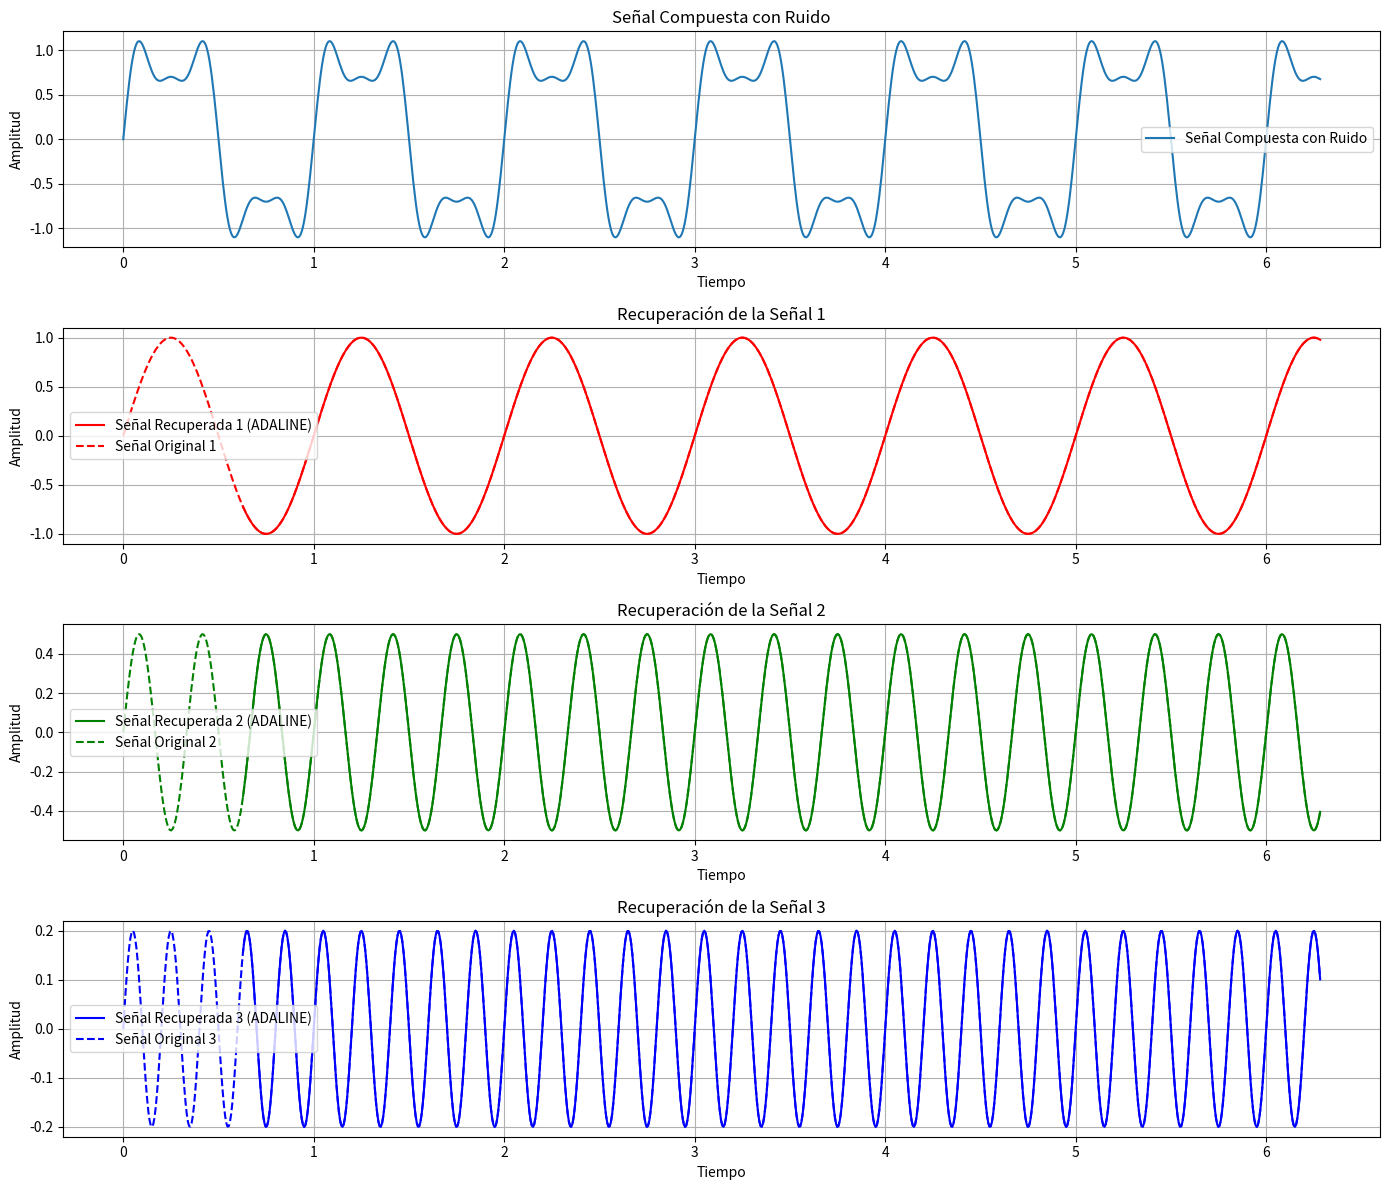

The script that saved this image:
import numpy as np
import matplotlib.pyplot as plt


class AdalineMultiOutput:
    def __init__(self, input_size, output_size, learning_rate=0.001, epochs=500):
        """
        Inicializa la red ADALINE con múltiples salidas.

        Parameters:
        - input_size: Número de entradas (sin incluir el bias).
        - output_size: Número de salidas (señales a recuperar).
        - learning_rate: Tasa de aprendizaje para la actualización de pesos.
        - epochs: Número de iteraciones sobre el conjunto de entrenamiento.
        """
        # Inicializar pesos: una fila por cada salida, incluyendo el bias
        self.weights = np.zeros((output_size, input_size + 1))
        self.learning_rate = learning_rate
        self.epochs = epochs

    def predict(self, x):
        """
        Realiza una predicción para una sola muestra de entrada.

        Parameters:
        - x: Vector de entrada.

        Returns:
        - Vector de salidas predichas.
        """
        x = np.insert(x, 0, 1)  # Insertar el término de bias
        return np.dot(self.weights, x)  # Producto punto para cada salida

    def train(self, X, D):
        """
        Entrena la red ADALINE utilizando el conjunto de datos proporcionado.

        Parameters:
        - X: Matriz de entradas (n_samples, input_size).
        - D: Matriz de salidas deseadas (n_samples, output_size).
        """
        for epoch in range(self.epochs):
            for i in range(len(X)):
                x_i = np.insert(X[i], 0, 1)  # Insertar el término de bias
                y = np.dot(self.weights, x_i)  # Predicción actual
                error = D[i] - y  # Error de predicción
                #print("Error:", error.shape)
                #print("entradas ", x_i.shape)
                # Actualizar los pesos para cada salida
                self.weights += self.learning_rate * np.outer(error, x_i)

            # Opcional: imprimir el error promedio cada cierto número de épocas
            if (epoch + 1) % 100 == 0:
                y_pred = self.predict_batch(X)
                mse = np.mean((D - y_pred) ** 2)
                print(f"Epoch {epoch + 1}/{self.epochs}, MSE: {mse:.4f}")

    def predict_batch(self, X):
        """
        Realiza predicciones para un conjunto de muestras de entrada.

        Parameters:
        - X: Matriz de entradas (n_samples, input_size).

        Returns:
        - Matriz de salidas predichas (n_samples, output_size).
        """
        X_bias = np.insert(X, 0, 1, axis=1)  # Insertar el término de bias en todas las muestras
        return np.dot(X_bias, self.weights.T)  # Producto punto para todas las salidas


# Parámetros de la señal
n_samples = 1000
t = np.linspace(0, 2 * np.pi, n_samples)

# Crear tres señales senoidales con diferentes frecuencias y amplitudes
signal1 = 1.0 * np.sin(2 * np.pi * 1 * t)  # Amplitud 1.0, Frecuencia 1 Hz
signal2 = 0.5 * np.sin(2 * np.pi * 3 * t)  # Amplitud 0.5, Frecuencia 3 Hz
signal3 = 0.2 * np.sin(2 * np.pi * 5 * t)  # Amplitud 0.2, Frecuencia 5 Hz

# Crear la señal compuesta
composite_signal = signal1 + signal2 + signal3

# Añadir ruido a la señal compuesta
#p.random.seed(42)  # Para reproducibilidad
#noise = np.random.normal(0, 0.1, n_samples)
noisy_composite_signal = composite_signal #+ noise

# Configuración de ADALINE
delay = 100  # Número de retrasos (taps) para la entrada
X = np.array([noisy_composite_signal[i:i + delay] for i in range(n_samples - delay)])
# Señales originales retrasadas para alinear con X
d1 = signal1[delay:]
d2 = signal2[delay:]
d3 = signal3[delay:]
D = np.stack((d1, d2, d3), axis=1)  # Matriz de salidas deseadas (n_samples - delay, 3)

# Crear y entrenar la red ADALINE multisalida
adaline = AdalineMultiOutput(input_size=delay, output_size=3, learning_rate=0.001, epochs=500)
adaline.train(X, D)

# Recuperar las señales utilizando la red ADALINE entrenada
recovered_signals = adaline.predict_batch(X)  # Matriz de salidas recuperadas (n_samples - delay, 3)
recovered_signal1 = recovered_signals[:, 0]
recovered_signal2 = recovered_signals[:, 1]
recovered_signal3 = recovered_signals[:, 2]

# Graficar las señales originales, la señal compuesta con ruido y las señales recuperadas
plt.figure(figsize=(14, 12))

# Señal compuesta con ruido
plt.subplot(4, 1, 1)
plt.plot(t, noisy_composite_signal, label="Señal Compuesta con Ruido")
plt.title("Señal Compuesta con Ruido")
plt.xlabel("Tiempo")
plt.ylabel("Amplitud")
plt.legend()
plt.grid(True)

# Señal 1: Original vs Recuperada
plt.subplot(4, 1, 2)
plt.plot(t[delay:], recovered_signal1, label="Señal Recuperada 1 (ADALINE)", color="r")
plt.plot(t, signal1, '--', label="Señal Original 1", color="r")
plt.title("Recuperación de la Señal 1")
plt.xlabel("Tiempo")
plt.ylabel("Amplitud")
plt.legend()
plt.grid(True)

# Señal 2: Original vs Recuperada
plt.subplot(4, 1, 3)
plt.plot(t[delay:], recovered_signal2, label="Señal Recuperada 2 (ADALINE)", color="g")
plt.plot(t, signal2, '--', label="Señal Original 2", color="g")
plt.title("Recuperación de la Señal 2")
plt.xlabel("Tiempo")
plt.ylabel("Amplitud")
plt.legend()
plt.grid(True)

# Señal 3: Original vs Recuperada
plt.subplot(4, 1, 4)
plt.plot(t[delay:], recovered_signal3, label="Señal Recuperada 3 (ADALINE)", color="b")
plt.plot(t, signal3, '--', label="Señal Original 3", color="b")
plt.title("Recuperación de la Señal 3")
plt.xlabel("Tiempo")
plt.ylabel("Amplitud")
plt.legend()
plt.grid(True)

plt.tight_layout()
plt.show()
